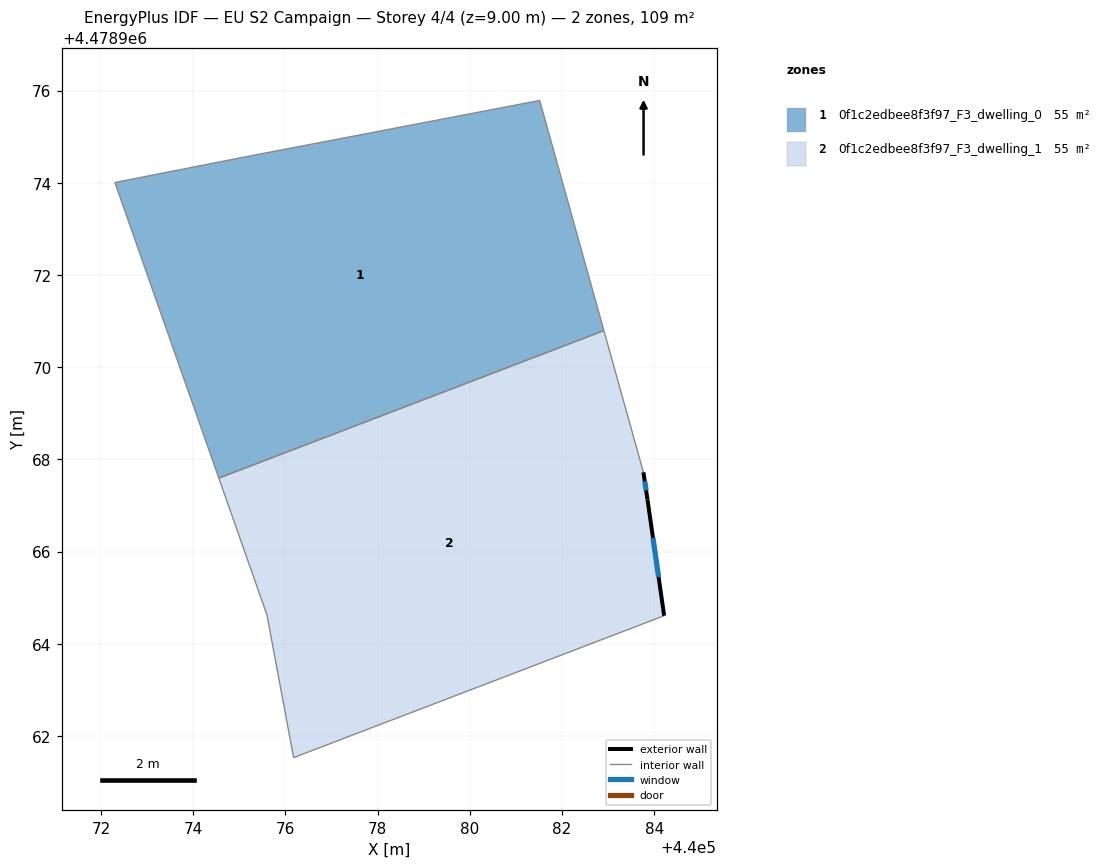
=== STOREY PLAN SPEC (per zone: floor XY polygon, exterior-wall plan segments, windows/doors) ===
zone 1: 0f1c2edbee8f3f97_F3_dwelling_0  (54.7 m²)
  floor: (440082.91, 4478970.79) (440081.51, 4478975.79) (440075.12, 4478974.56) (440072.30, 4478974.00) (440074.55, 4478967.59)
  interior walls: 5
zone 2: 0f1c2edbee8f3f97_F3_dwelling_1  (54.7 m²)
  floor: (440084.21, 4478964.61) (440083.85, 4478967.13) (440083.76, 4478967.72) (440082.91, 4478970.79) (440074.55, 4478967.59) (440075.60, 4478964.62) (440076.18, 4478961.53)
  exterior wall: (440083.77, 4478967.72) – (440083.85, 4478967.13)  [0.6 m]
    window: (440083.79, 4478967.52) – (440083.82, 4478967.33)  [0.2 m²]
  exterior wall: (440083.85, 4478967.13) – (440084.22, 4478964.61)  [2.5 m]
    window: (440083.97, 4478966.29) – (440084.10, 4478965.44)  [0.9 m²]
  interior walls: 5

=== DERIVED (storey summary) ===
Building: EU S2 Campaign
Storey: 4 of 4  (floor level z = 9.00 m)
Storey gross floor area: 109.3 m²
Zones on this storey: 2
  - 0f1c2edbee8f3f97_F3_dwelling_0: floor 54.7 m²
  - 0f1c2edbee8f3f97_F3_dwelling_1: floor 54.7 m²; exterior wall 3.1 m (9.4 m²); 2 window(s) 1.1 m²; WWR 11.4%
Zone adjacency (shared interzone walls):
  - 0f1c2edbee8f3f97_F3_dwelling_0 ↔ 0f1c2edbee8f3f97_F3_dwelling_1